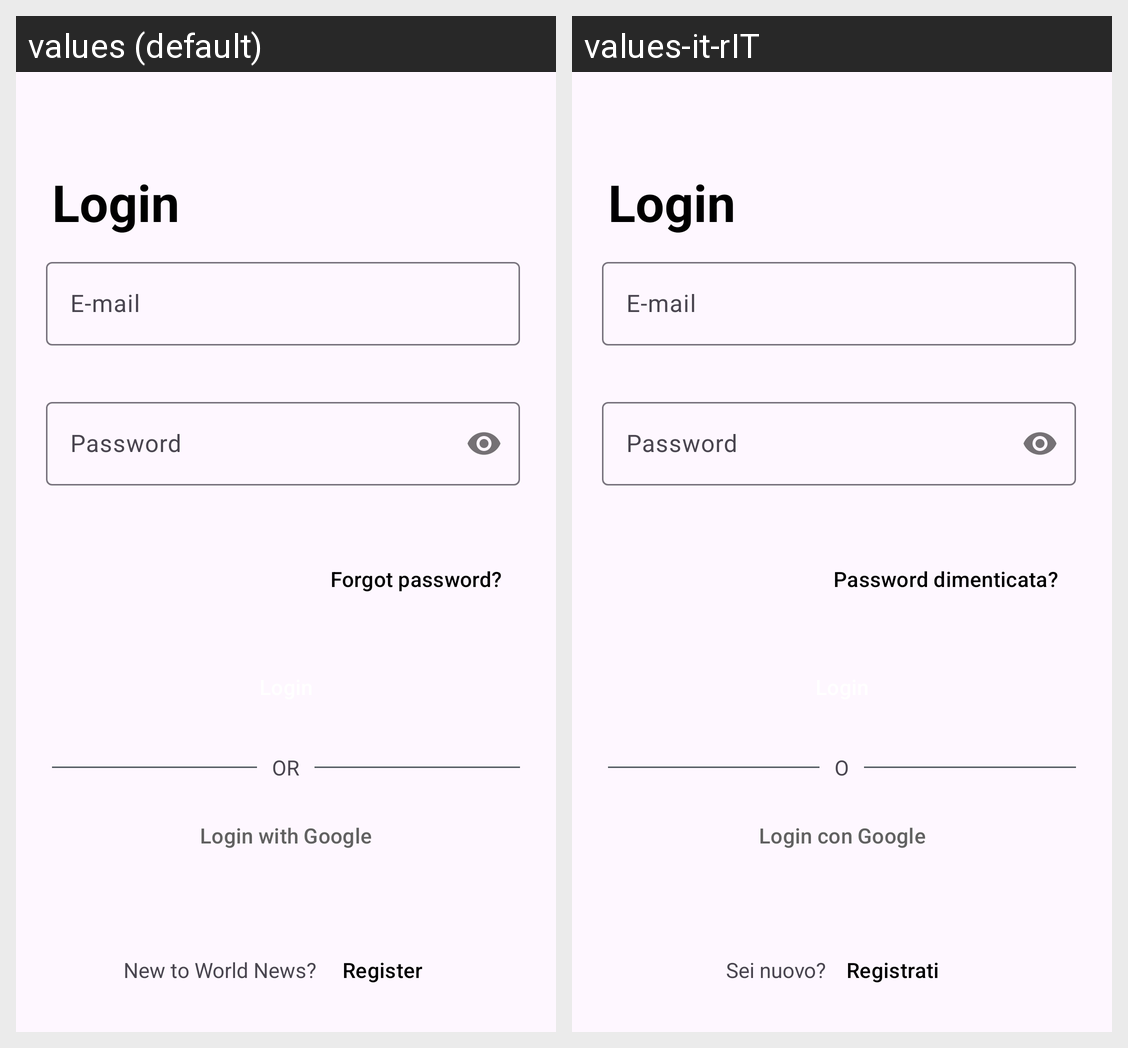

This grid shows one Android layout under two languages. Give, for every string resource on the screen, its name, the default text and each shown locale's text.
Android screen res/layout/fragment_login.xml rendered under 2 locales, left to right: values (default), values-it-rIT. Device: Nexus 5 (rendered at 1080×1920; each locale shown at half size, 540×960, under a caption strip naming it); theme Theme.WorldNews.
Strings drawn on this screen, with the default value and each locale's value (text and hints the layout hard-codes, and strings that could not be matched under every locale, appear in the picture but are not listed):

login
  values: Login
  values-it-rIT: Login  [not translated; the default value is used]

email
  values: E-mail
  values-it-rIT: E-mail  [not translated; the default value is used]

password
  values: Password
  values-it-rIT: Password  [not translated; the default value is used]

forgot_password
  values: Forgot password?
  values-it-rIT: Password dimenticata?

txt_or
  values: OR
  values-it-rIT: O

google_login
  values: Login with Google
  values-it-rIT: Login con Google

new_account
  values: New to World News?
  values-it-rIT: Sei nuovo?

register
  values: Register
  values-it-rIT: Registrati
